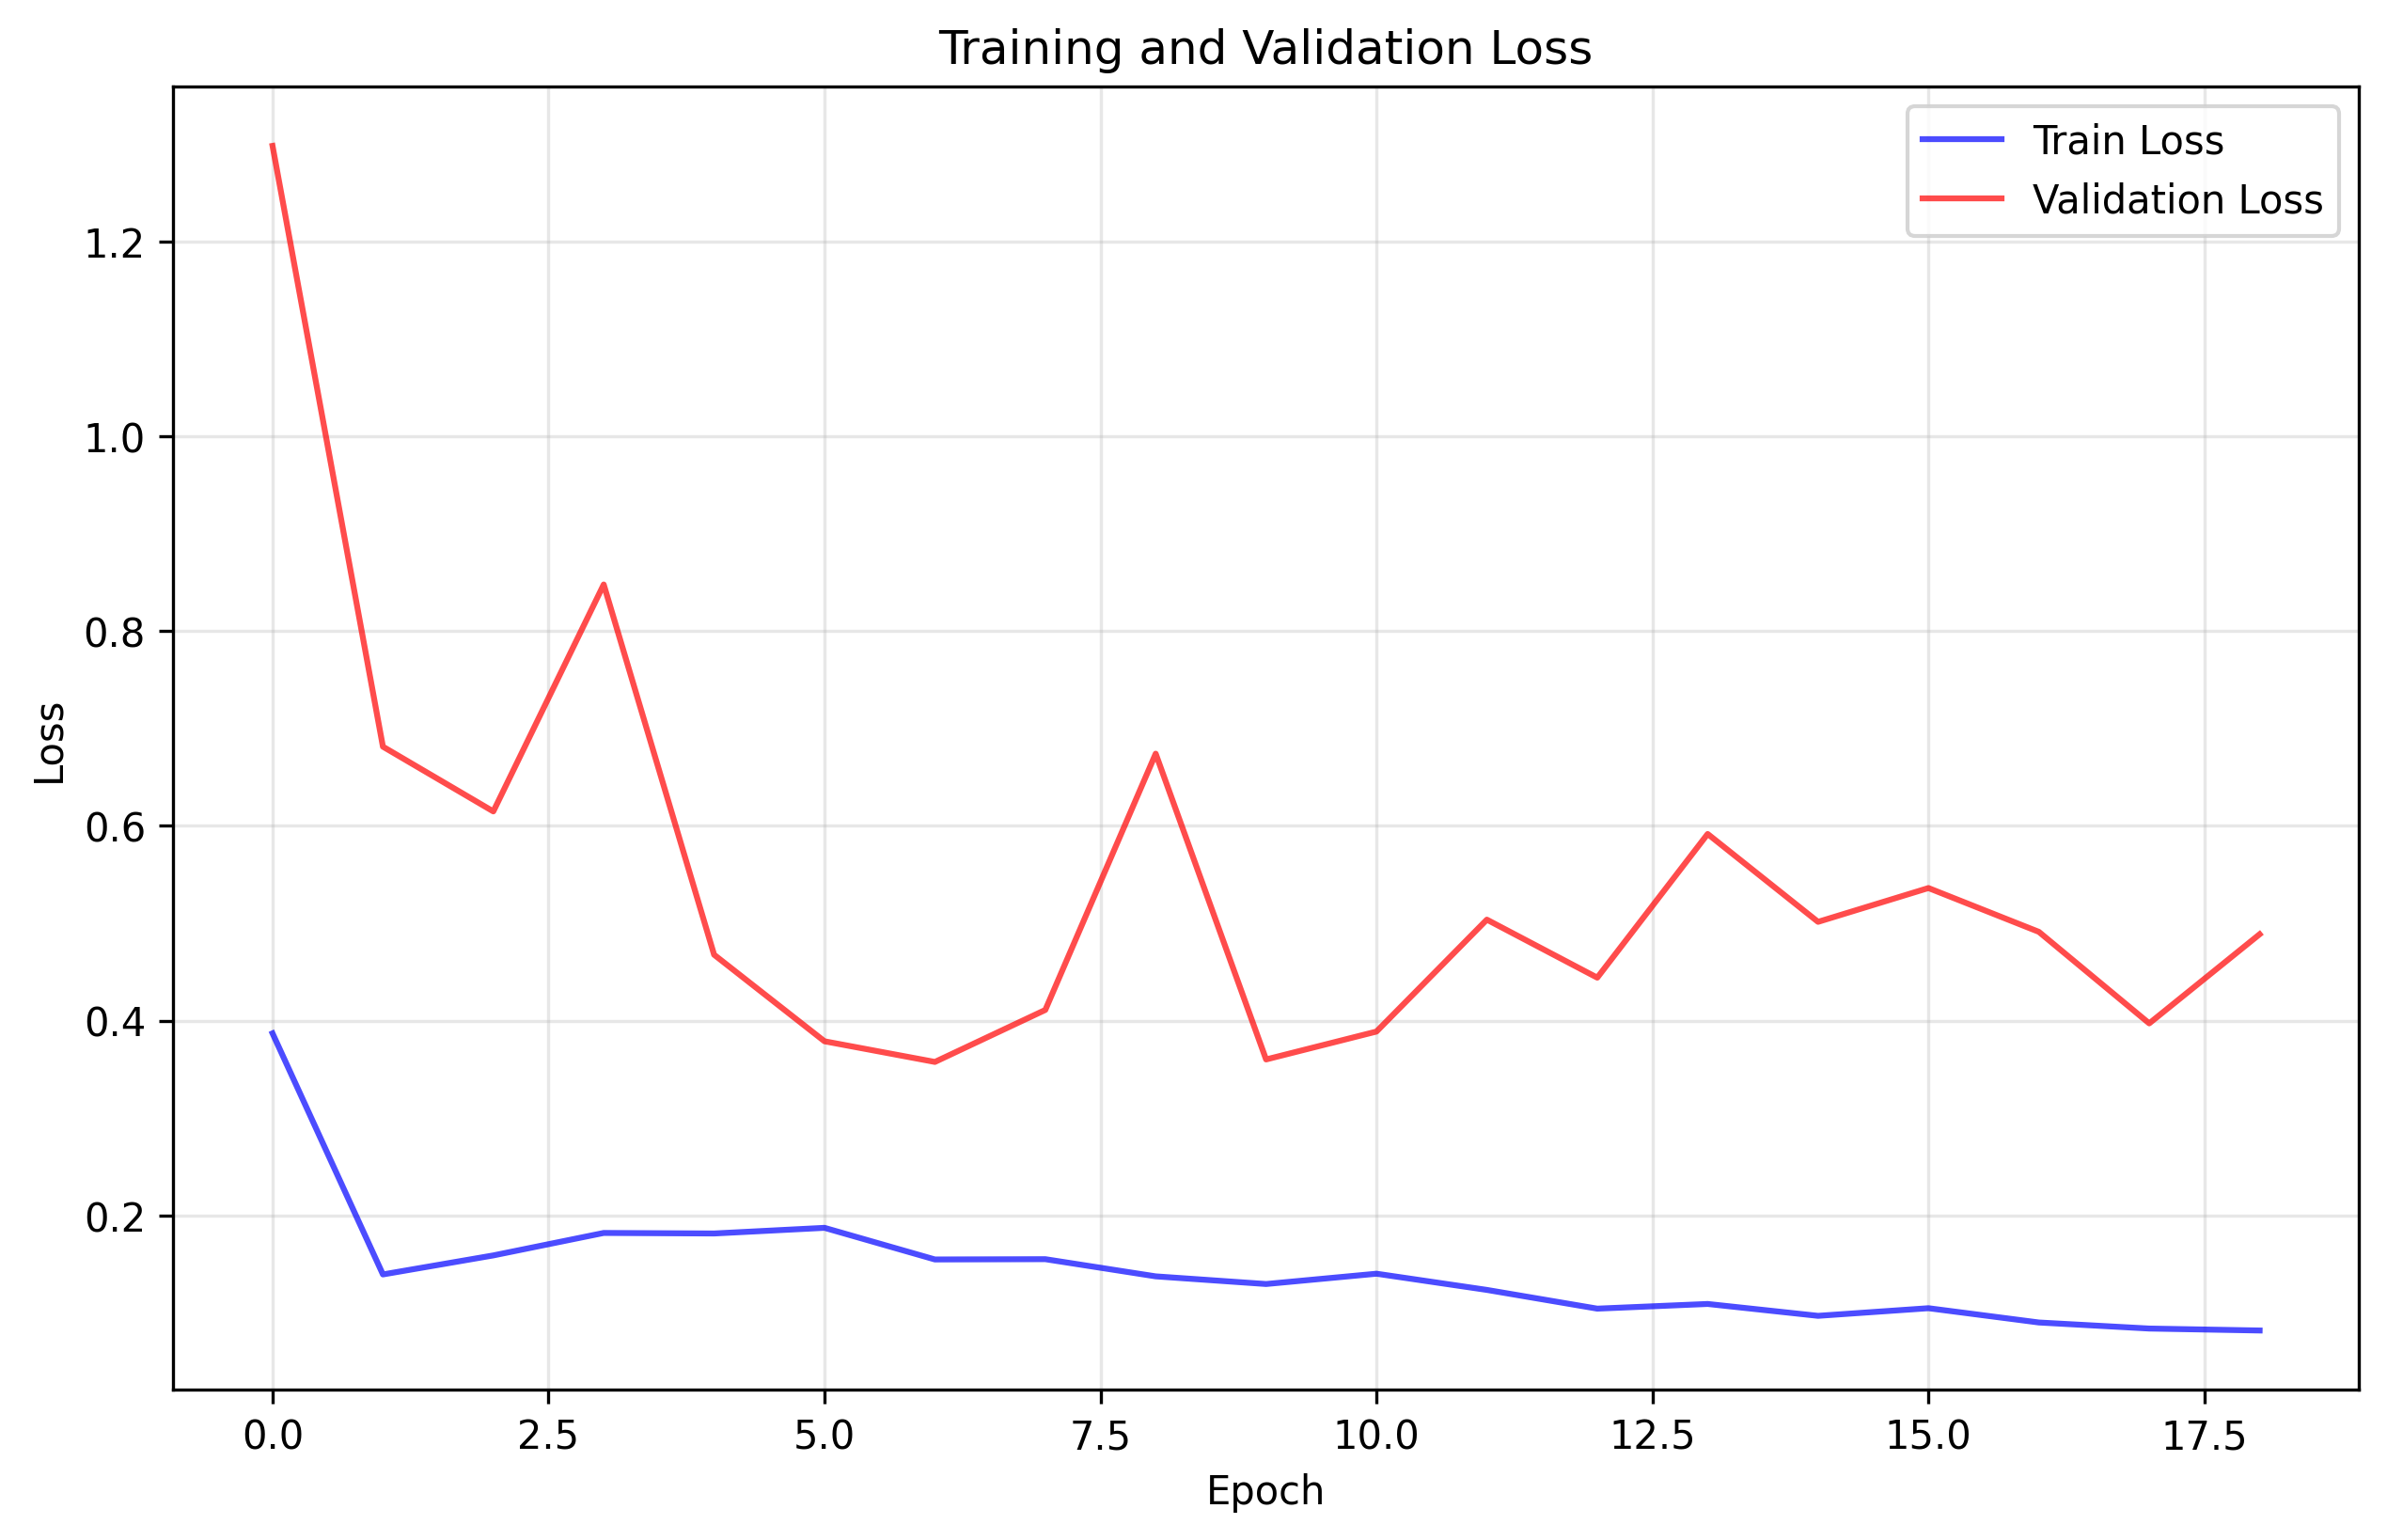

Source data for this figure (header and first rows):
train_loss, val_loss
0.387, 1.298
0.1395, 0.6814
0.159, 0.6149
0.1821, 0.8479
0.1815, 0.4677
0.1873, 0.3789
0.1548, 0.3577
0.1551, 0.411
0.1375, 0.6742
0.1296, 0.3602
0.1402, 0.3888
0.1236, 0.5038
0.1043, 0.4442
0.1091, 0.5917
0.09696, 0.5015
0.1048, 0.5362
0.09013, 0.4912
0.0839, 0.3972
0.0819, 0.4888
